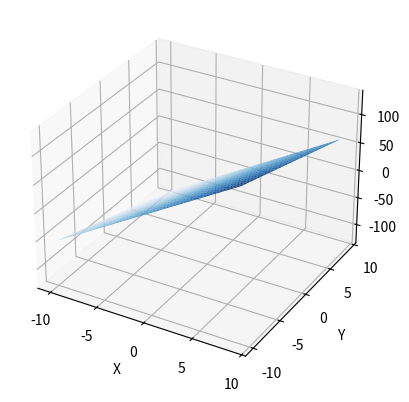
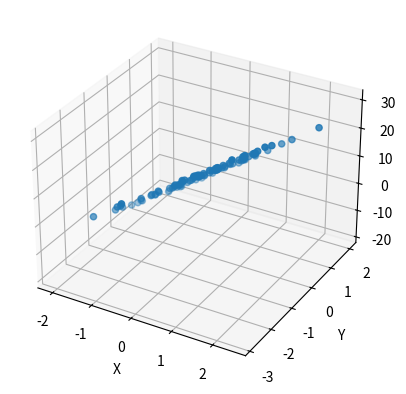

The script that saved these images, in order:
import numpy as np
import matplotlib.pyplot as plt
from matplotlib import cm
from mpl_toolkits.mplot3d import Axes3D

# z = 10x - 4y + 7

#draw 3D graph
fig = plt.figure()

x, y = np.meshgrid(np.arange(-10, 10), np.arange(-10, 10))

a1 = fig.add_subplot(111, projection="3d")
a1.plot_surface(x, y, 10 * x - 4 * y + 7, rstride=1, cstride=1, cmap=cm.Blues)

a1.set_xlabel("X")
a1.set_ylabel("Y")
a1.set_zlabel("Z")

plt.show()

# data maker
fig = plt.figure()

coordinates = []

for i in range(100):
    x = np.random.normal(0.0, 1.)
    y = np.random.normal(0.0, 1.0)
    z = 10 * x - 4 * y + 7 +  np.random.normal(0.0, 0.1)
    coordinates.append([x, y, z])

a2 = fig.add_subplot(111, projection="3d")
a2.scatter([v[0] for v in coordinates], [v[1] for v in coordinates], [v[2] for v in coordinates])

a2.set_xlabel("X")
a2.set_ylabel("Y")
a2.set_zlabel("Z")

plt.show()

np.savetxt("dataset.txt", coordinates, fmt="%f")

